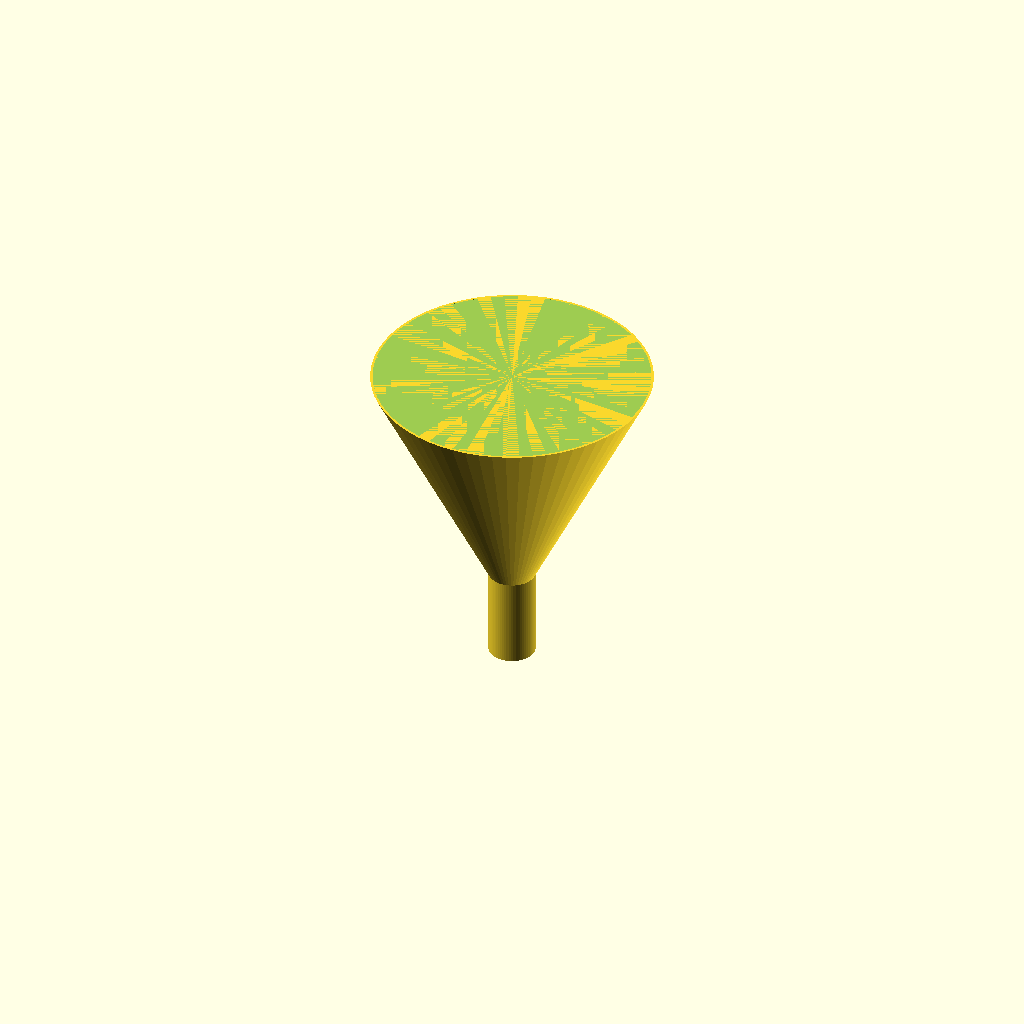
Cell 1 — every parameter at its default value.
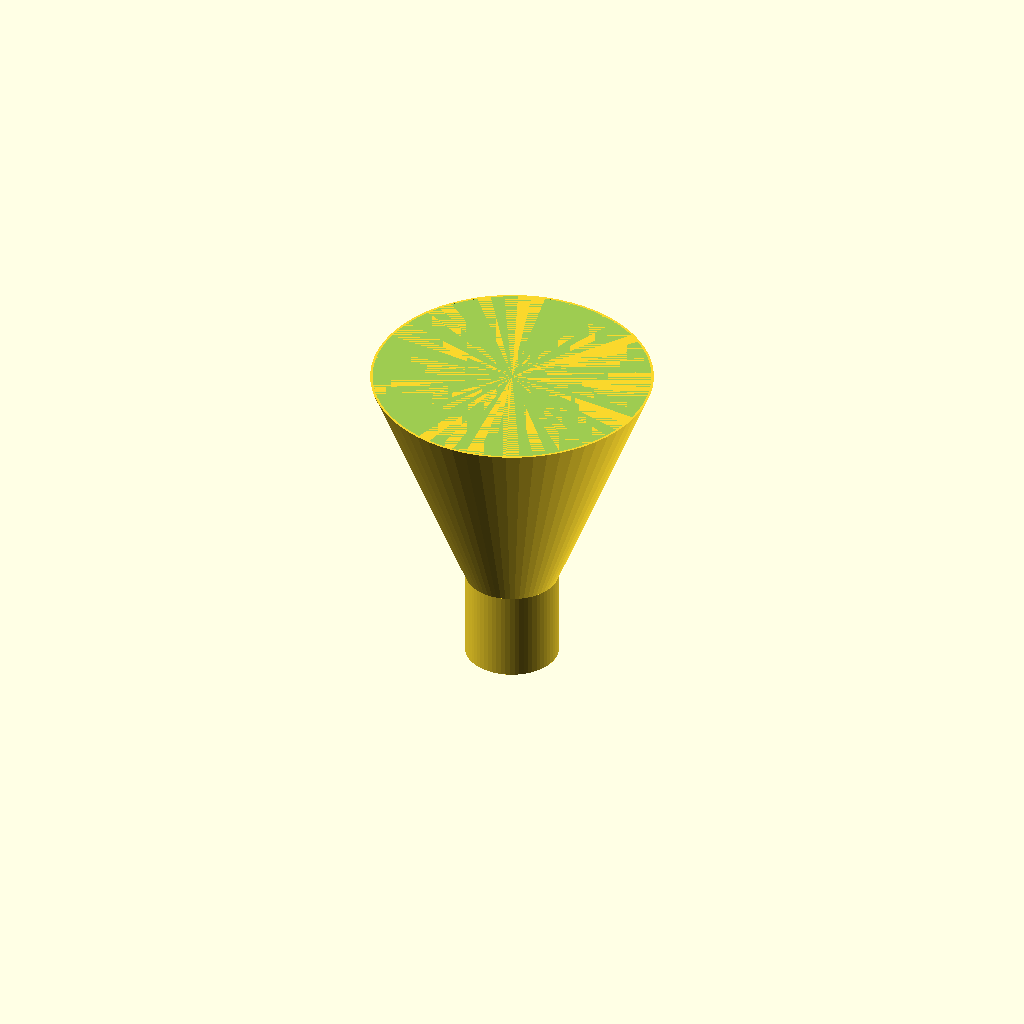
Cell 2: spout_od = 20 (everything else at default).
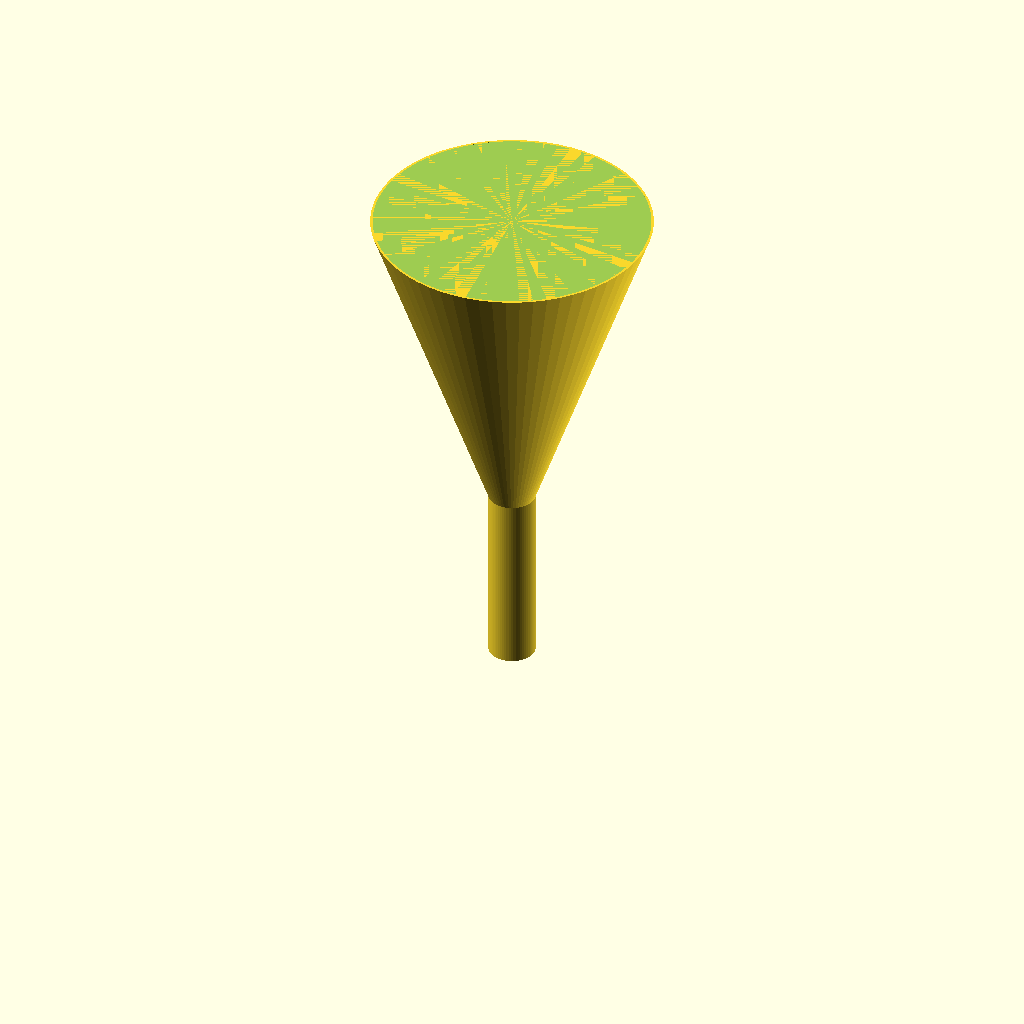
Cell 3: spout_h = 40 (everything else at default).
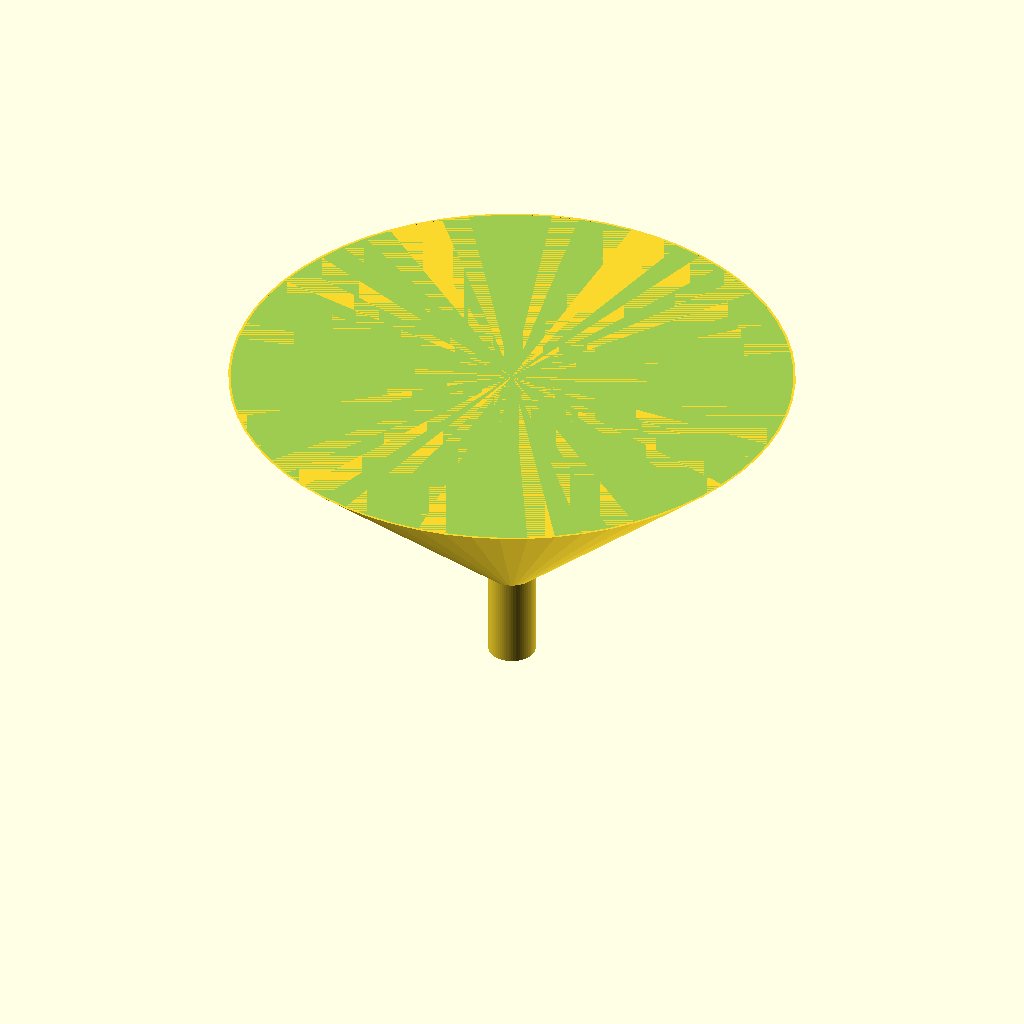
Cell 4: cone_top_od = 120 (everything else at default).
All cells are drawn from one camera (rotation 55°, 0°, 25°, orthographic, colour scheme Cornfield), so only the parameter changes between them.
OpenSCAD source file bench/results/gpu-v11-g6/code/scadcoder-v11/lab_funnel_60mm_s4_a0.scad:
// Lab funnel - printed upright with wide opening at the top
// Units: mm. Wall thickness 1.6 mm throughout.

$fn = 64;

// ---- Dimensions ----
spout_od        = 10;    // outer diameter of straight spout
spout_id        = spout_od - 2 * 1.6;  // spout bore (6.8 mm)
spout_h         = 20;    // spout height, z = 0 .. 20

cone_bottom_od  = spout_od;       // cone starts at spout diameter
cone_top_od     = 60;    // cone rim diameter
cone_h          = spout_h + 30;   // cone height, z = 20 .. 50

eps             = 0.5;   // overlap for clean boolean cuts

// ---- Model ----
difference() {
    union() {
        // Spout
        cylinder(h = spout_h, d = spout_od);

        // Cone (extended slightly into spout to fuse solids)
        translate([0, 0, spout_h - eps])
            cylinder(h = cone_h + eps, d1 = cone_bottom_od, d2 = cone_top_od);
    }

    // Bottom outlet
    translate([0, 0, -eps])
        cylinder(h = eps + 1, d = spout_id);

    // Top rim cut (open top)
    translate([0, 0, spout_h + cone_h])
        cylinder(h = eps + 1, d = cone_top_od - 1);
}
Customizer parameters (derived from the source; name, type, default, range or options):
spout_od: number, default 10
spout_h: number, default 20
cone_top_od: number, default 60
eps: number, default 0.5
